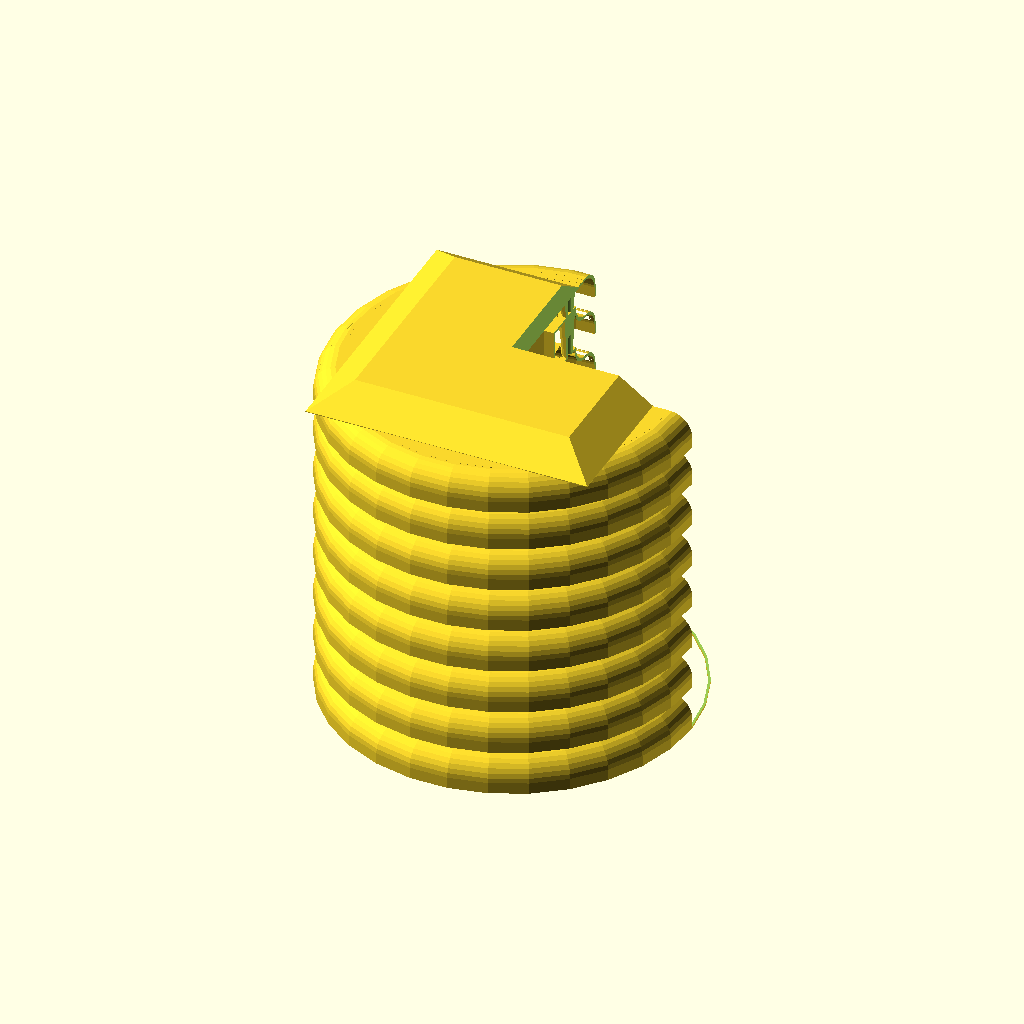
Cell 1 — every parameter at its default value.
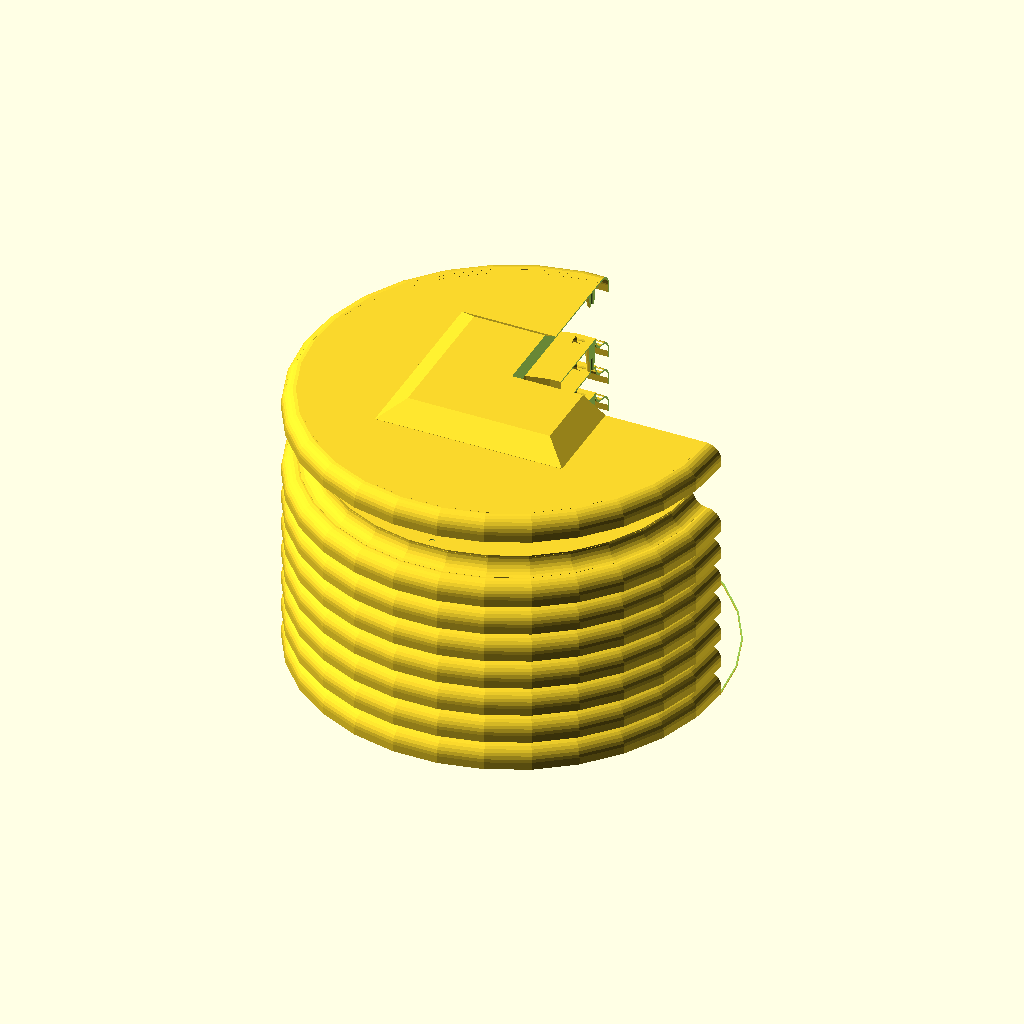
Cell 2 — base_dia set to 120, the other parameters unchanged.
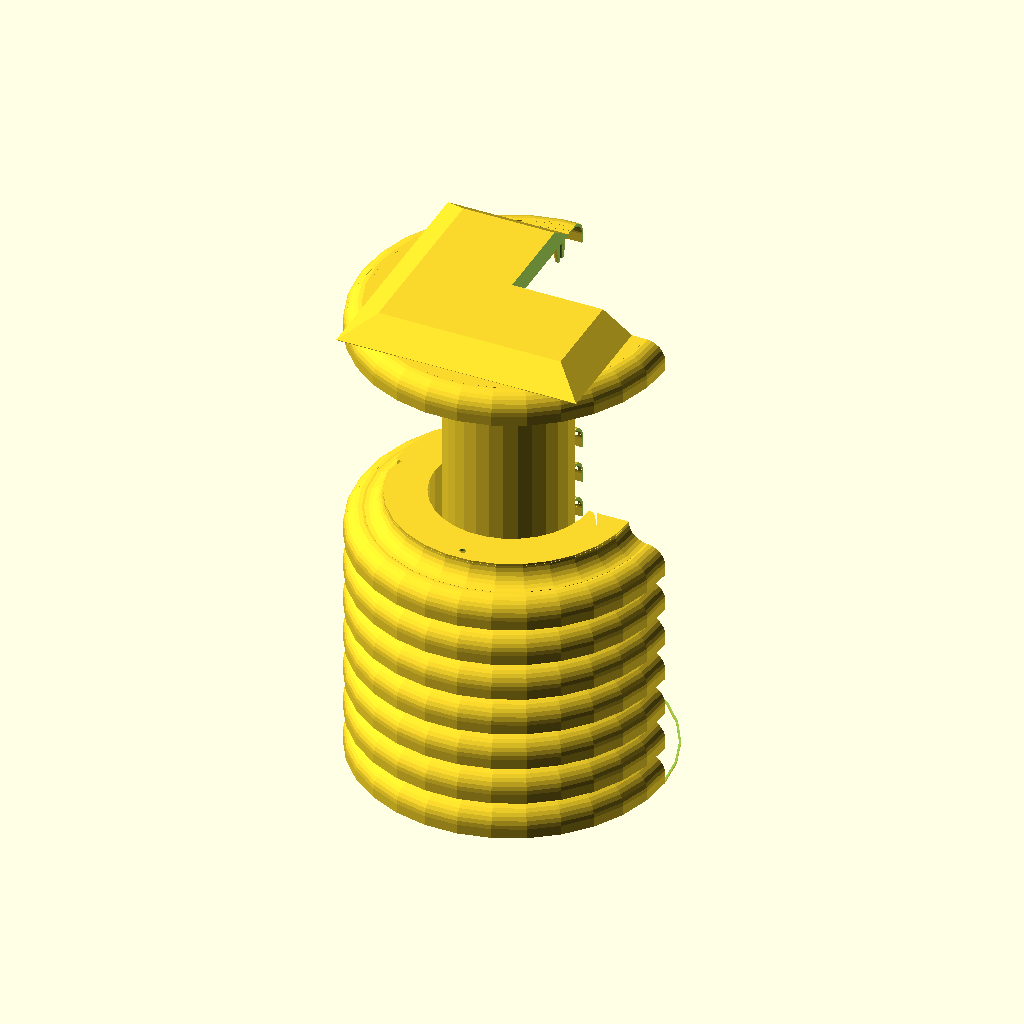
Cell 3 — base_height set to 200, the other parameters unchanged.
All cells are drawn from the same view direction (rotation 55°, 0°, 25°, orthographic, colour scheme Cornfield), but the view is re-fitted for each cell, so position and scale can differ between cells as well as the parameter.
OpenSCAD source file weather.scad:
base_dia=60;
base_height=100;

//shell();

difference(){
    case();
    translate([0,0,-12]) cube([base_dia*2,base_dia*2,300]);
}

module case(){
//  translate([0,0,base_height+base_dia/2+13]) cube([95,95,5], center=true);
  translate([0,0,base_height+base_dia/2]) top_shell();
//  for(Z=[-8:20:base_height+base_dia/2])
  for(Z=[0:1:6])
    translate([0,0,-8+Z*20]) rotate([0,0,60*Z]) shell();
  translate([0,0,base_height-5]) outside();
  top();
  bottom();
//  translate([0,0,base_height+5]) fan();
  base_mount();
  translate([0,0,base_height+base_dia/2+10]) solar_top();
}

module solar_top(){
  hull(){
  translate([0,0,10]) cube([95,95,1], center=true);
  cube([125,125,0.3], center=true);
  }
}

module base_mount(thickness=3){
translate([0,0,-11]){
  difference(){
    union(){
      for(R=[0,120,240]) rotate([0,0,R]) 
        hull(){
          translate([0,base_dia-5,0]) 
            cylinder(d=10, h=thickness);
          cylinder(d=base_dia+20, h=thickness);
        }
      translate([0,0,5])
        cylinder(d1=base_dia+18, d2=base_dia, h=11);
      cylinder(d=base_dia+18, h=5);
    }
    difference(){
      union(){
        translate([0,0,-1])
          cylinder(d1=base_dia+18, d2=base_dia, h=11);
        cylinder(d=base_dia-1, h=20);
      }
      cylinder(d=base_dia-5, h=20);
      for(R=[15:45:360]) rotate([0,0,R]) cube([base_dia*2,1,100], center=true);
    }
    for(R=[0,120,240]) rotate([0,0,R]) 
      translate([0,base_dia-5,-5])
        cylinder(d=3.3, h=10,$fn=30);
    translate([0,0,11]) difference(){
      cylinder(d=base_dia+0.2, h=10);
//      cylinder(d=base_dia-2.2, h=10);
    }
  }
}
}

module shell(dia=base_dia, thickness=1){
//  %translate([0,0,0]) cube([100,20,5]);
  difference(){
  rotate_extrude() 
  union(){
    translate([dia+10, 0, 0]){
      difference(){
        intersection(){
          circle(d=20);
          square([20,20]);
        }
        translate([-thickness,-thickness,0]) circle(d=20);
      }
    }
    translate([dia+10, 20-thickness, 0]){
      difference(){
        intersection(){
          circle(d=20);
          translate([-20,-20,0]) square([20,20]);
        }
        translate([thickness,thickness,0]) circle(d=20);
      }
    }
    translate([base_dia/2+10,20-thickness,0]) 
      square([dia+thickness-base_dia/2-10,thickness]);
    translate([base_dia/2+10,0,0]) 
      square([thickness,20]);
    translate([dia+20,0,0]) 
      rotate([0,0,180]) square([thickness, 5]);
    
  }
    for(R=[60,180,300]) rotate([0,0,R]) translate([0,dia-5,5])
      translate([0,0,10]) cylinder(d=3.3, h=10,$fn=30);
  }
  for(R=[0,120,240]) rotate([0,0,R]) translate([0,dia-5,0])
  difference(){
    cylinder(d1=6, d2=10, h=20);
    translate([0,0,-1]) cylinder(d=2.85, h=10,$fn=30);
  }
}

module top_shell(dia=base_dia, thickness=1){
  rotate_extrude() 
  union(){
    translate([dia+10, 0, 0]){
      difference(){
        intersection(){
          circle(d=20);
          square([20,20]);
        }
        translate([-thickness,-thickness,0]) circle(d=20);
      }
    }
    translate([0,10-thickness,0]) 
      square([dia+10,thickness]);
    translate([dia+20,0,0]) 
      rotate([0,0,180]) square([thickness, 5]);
    
  }
  for(R=[0,120,240]) rotate([0,0,R]) translate([0,dia-5,0])
  difference(){
    cylinder(d1=6, d2=10, h=10);
    translate([0,0,-1]) cylinder(d=2.85, h=10,$fn=30);
  }
}

module outside(){
  difference(){
    intersection(){
      sphere(d=base_dia+6);
      cylinder(d=base_dia+6, h=base_dia+6);
    }
    difference(){
      intersection(){
        sphere(d=base_dia+4);
        translate([0,0,-0.1]) cylinder(d=base_dia+4, h=base_dia+4);
      }
      for(R=[0,90,180,270])
      rotate([0,0,R]) translate([20,0,5]) difference(){
        cylinder(d=6,h=100);
        translate([0,0,-1]) cylinder(d=2.85,h=10,$fn=30);
      }
    }
  }
  translate([0,0,-base_height+10]) difference(){
    cylinder(d=base_dia+6, h=base_height-10);
    cylinder(d=base_dia+4, h=base_height+1);
  }
}

module top(){
  difference(){
    cylinder(d=base_dia, h=base_height);
    translate([0,0,-1.5]) difference(){
      cylinder(d=base_dia-2, h=base_height);
      translate([0,0,-0.5]) cylinder(d=base_dia-9, h=base_height+1);
      translate([0,0,base_height-1]) for(R=[0,60,120]) rotate([0,0,R]) cube([base_dia,1,5], center=true);
    }
    cylinder(d=base_dia-2, h=5);
    translate([0,0,-0.5]) cylinder(d=base_dia-11, h=base_height-1);
    translate([0,0,base_height-2]) cylinder(d=30, h=4);
    
    for(R=[0,90,180,270]) rotate([0,0,R]) 
      translate([20,0,base_height-4]) cylinder(d=3.3,h=5,$fn=30);
  }
}


module bottom(){
  difference(){
    cylinder(d=base_dia-5, h=base_height-5);
    translate([0,0,1]) cylinder(d=base_dia-6, h=base_height+1);
  }
}

module fan(){
  cube([30,30,7],center=true);  
}
Customizer parameters (derived from the source; name, type, default, range or options):
base_dia: number, default 60
base_height: number, default 100
